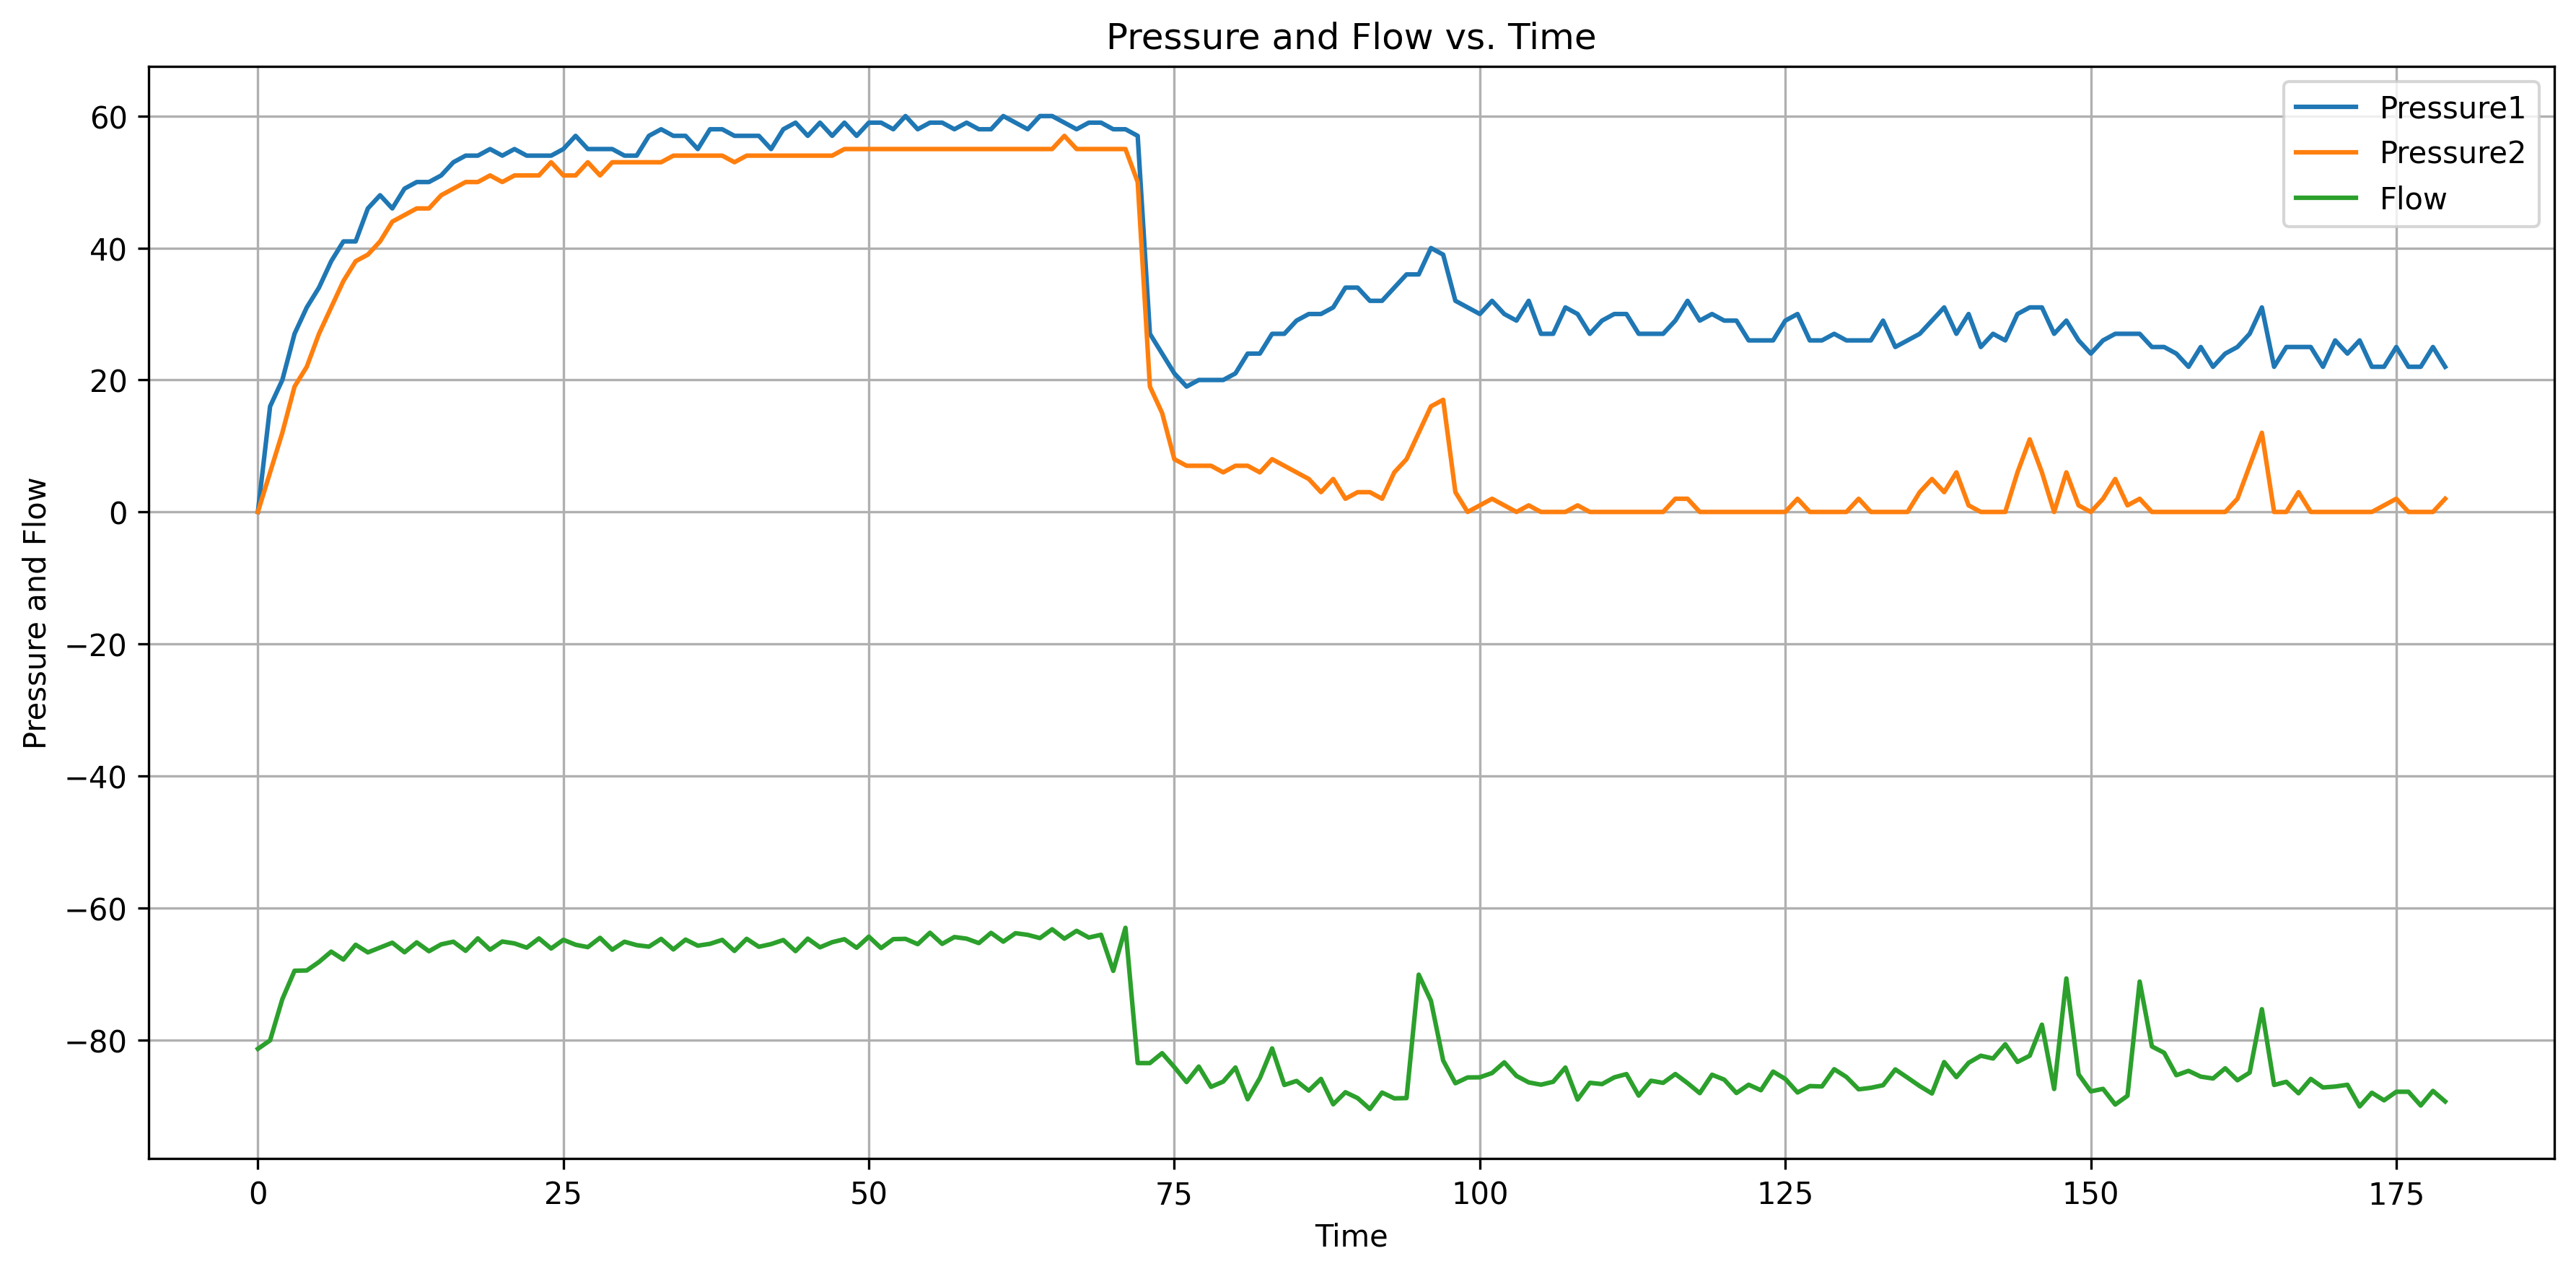

Data behind this chart, as committed beside it:
2023-10-10, 10:26:34, 255, 0,00, 0,00, -81,36
2023-10-10, 10:26:34, 255, 6,00, 16,00, -80,08
2023-10-10, 10:26:34, 255, 12,00, 20,00, -73,84
2023-10-10, 10:26:34, 255, 19,00, 27,00, -69,53
2023-10-10, 10:26:34, 255, 22,00, 31,00, -69,49
2023-10-10, 10:26:34, 255, 27,00, 34,00, -68,20
2023-10-10, 10:26:34, 255, 31,00, 38,00, -66,63
2023-10-10, 10:26:34, 255, 35,00, 41,00, -67,84
2023-10-10, 10:26:34, 255, 38,00, 41,00, -65,59
2023-10-10, 10:26:34, 255, 39,00, 46,00, -66,75
2023-10-10, 10:26:34, 255, 41,00, 48,00, -66,01
2023-10-10, 10:26:34, 255, 44,00, 46,00, -65,28
2023-10-10, 10:26:34, 255, 45,00, 49,00, -66,73
2023-10-10, 10:26:35, 255, 46,00, 50,00, -65,23
2023-10-10, 10:26:35, 255, 46,00, 50,00, -66,57
2023-10-10, 10:26:35, 255, 48,00, 51,00, -65,53
2023-10-10, 10:26:35, 255, 49,00, 53,00, -65,13
2023-10-10, 10:26:35, 255, 50,00, 54,00, -66,51
2023-10-10, 10:26:35, 255, 50,00, 54,00, -64,62
2023-10-10, 10:26:35, 255, 51,00, 55,00, -66,34
2023-10-10, 10:26:35, 255, 50,00, 54,00, -65,10
2023-10-10, 10:26:35, 255, 51,00, 55,00, -65,39
2023-10-10, 10:26:36, 255, 51,00, 54,00, -66,03
2023-10-10, 10:26:36, 255, 51,00, 54,00, -64,63
2023-10-10, 10:26:36, 255, 53,00, 54,00, -66,16
2023-10-10, 10:26:36, 255, 51,00, 55,00, -64,84
2023-10-10, 10:26:36, 255, 51,00, 57,00, -65,59
2023-10-10, 10:26:36, 255, 53,00, 55,00, -65,95
2023-10-10, 10:26:36, 255, 51,00, 55,00, -64,54
2023-10-10, 10:26:36, 255, 53,00, 55,00, -66,34
2023-10-10, 10:26:36, 255, 53,00, 54,00, -65,13
2023-10-10, 10:26:37, 255, 53,00, 54,00, -65,65
2023-10-10, 10:26:37, 255, 53,00, 57,00, -65,88
2023-10-10, 10:26:37, 255, 53,00, 58,00, -64,70
2023-10-10, 10:26:37, 255, 54,00, 57,00, -66,30
2023-10-10, 10:26:37, 255, 54,00, 57,00, -64,81
2023-10-10, 10:26:37, 255, 54,00, 55,00, -65,73
2023-10-10, 10:26:37, 255, 54,00, 58,00, -65,45
2023-10-10, 10:26:37, 255, 54,00, 58,00, -64,85
2023-10-10, 10:26:38, 255, 53,00, 57,00, -66,53
2023-10-10, 10:26:38, 255, 54,00, 57,00, -64,69
2023-10-10, 10:26:38, 255, 54,00, 57,00, -65,90
2023-10-10, 10:26:38, 255, 54,00, 55,00, -65,49
2023-10-10, 10:26:38, 255, 54,00, 58,00, -64,87
2023-10-10, 10:26:38, 255, 54,00, 59,00, -66,56
2023-10-10, 10:26:38, 255, 54,00, 57,00, -64,66
2023-10-10, 10:26:38, 255, 54,00, 59,00, -65,98
2023-10-10, 10:26:38, 255, 54,00, 57,00, -65,20
2023-10-10, 10:26:39, 255, 55,00, 59,00, -64,75
2023-10-10, 10:26:39, 255, 55,00, 57,00, -66,05
2023-10-10, 10:26:39, 255, 55,00, 59,00, -64,36
2023-10-10, 10:26:39, 255, 55,00, 59,00, -66,09
2023-10-10, 10:26:39, 255, 55,00, 58,00, -64,74
2023-10-10, 10:26:39, 255, 55,00, 60,00, -64,70
2023-10-10, 10:26:39, 255, 55,00, 58,00, -65,50
2023-10-10, 10:26:39, 255, 55,00, 59,00, -63,77
2023-10-10, 10:26:39, 255, 55,00, 59,00, -65,46
2023-10-10, 10:26:40, 255, 55,00, 58,00, -64,42
2023-10-10, 10:26:40, 255, 55,00, 59,00, -64,67
2023-10-10, 10:26:40, 255, 55,00, 58,00, -65,34
2023-10-10, 10:26:40, 255, 55,00, 58,00, -63,79
... 120 more rows
